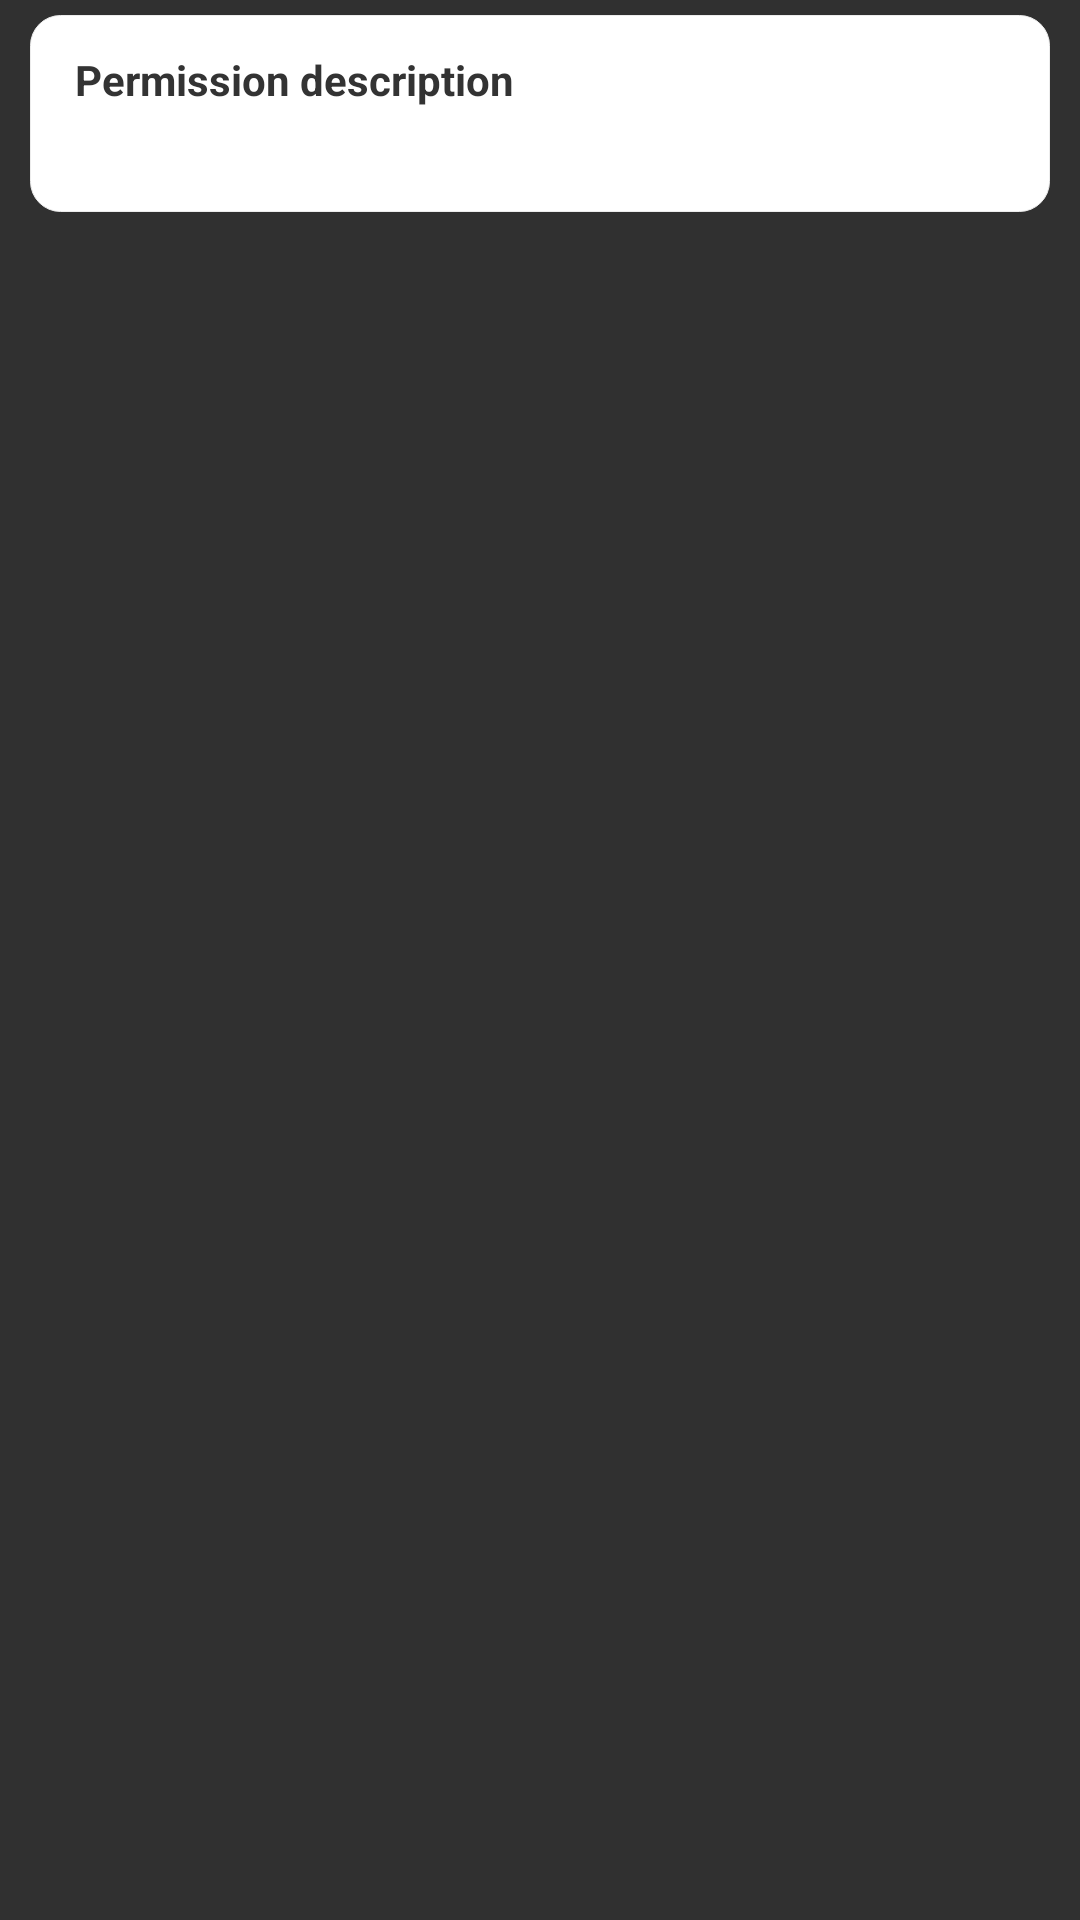

The Android layout XML behind this screen, and the referenced resources:
<!-- AndroidManifest.xml: application theme AppTheme -->
<!-- res/layout/permission_description_popup.xml -->
<?xml version="1.0" encoding="utf-8"?>
<FrameLayout xmlns:android="http://schemas.android.com/apk/res/android"
    xmlns:tools="http://schemas.android.com/tools"
    android:layout_width="match_parent"
    android:layout_height="wrap_content">

    <LinearLayout
        android:layout_width="match_parent"
        android:layout_height="wrap_content"
        android:layout_marginLeft="10dp"
        android:layout_marginTop="5dp"
        android:layout_marginRight="10dp"
        android:background="@drawable/permission_description_popup_bg"
        android:fitsSystemWindows="true"
        android:orientation="vertical">

        <TextView
            android:layout_width="wrap_content"
            android:layout_height="wrap_content"
            android:layout_marginLeft="15dp"
            android:layout_marginTop="12dp"
            android:layout_marginRight="15dp"
            android:text="@string/common_permission_description_title"
            android:textColor="#333333"
            android:textSize="14sp"
            android:textStyle="bold" />

        <TextView
            android:id="@+id/tv_permission_description_message"
            android:layout_width="wrap_content"
            android:layout_height="wrap_content"
            android:layout_marginLeft="15dp"
            android:layout_marginTop="5dp"
            android:layout_marginRight="15dp"
            android:layout_marginBottom="12dp"
            android:textColor="#666666"
            android:lineSpacingExtra="3dp"
            android:textSize="13sp"
            tools:text="xxx" />

    </LinearLayout>

</FrameLayout>
<!-- resources referenced by this layout -->
<resources>
  <!-- drawable permission_description_popup_bg (drawable) -->
  <?xml version="1.0" encoding="utf-8"?>
  <shape xmlns:android="http://schemas.android.com/apk/res/android"
      android:shape="rectangle">
  
      <solid android:color="@android:color/white" />
  
      <stroke
          android:width="1px"
          android:color="#ECECEC" />
  
      <corners android:radius="10dp" />
  
  </shape>
  <string name="common_permission_description_title">Permission description</string>
  <style name="AppTheme" parent="Theme.AppCompat.NoActionBar">
          
          <item name="colorPrimary">@color/colorPrimary</item>
          <item name="colorPrimaryDark">@color/colorPrimaryDark</item>
          <item name="colorAccent">@color/colorAccent</item>
          
          <item name="android:textAllCaps">false</item>
      </style>
  <color name="colorPrimary">#000000</color>
  <color name="colorPrimaryDark">#000000</color>
  <color name="colorAccent">#FFFFFF</color>
</resources>
